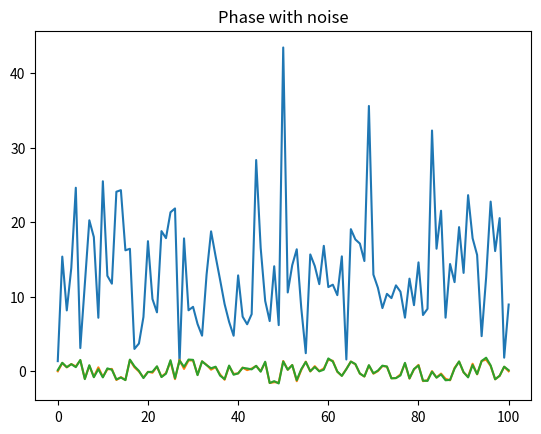

Recreate this plot in Python.
# -*- coding: utf-8 -*-
"""
Created on Thu Feb  8 12:42:31 2018

[redacted]
"""

import numpy as np
import matplotlib.pyplot as plt
import math

#generates random noise signal
noise = np.random.normal(0,1,200)


#fourier transforms
noiseFT = np.fft.rfft(noise)

#visulise the amplitude
#seperate real and imaginary part of the fft 
Z = (noiseFT.real, noiseFT.imag)
A = noiseFT.real
B = noiseFT.imag

#calculate amplitude and phase 
amp=[]
phase=[]
for i in range (0,len(noiseFT)):
    amp = np.append(amp, ((A[i]**2) + (B[i]**2))**(0.5))
    phase = np.append(phase, math.atan(B[i]/A[i]))

#visualise amplitude n phase 

plt.plot(amp)

plt.title(r"Amplitude")
plt.show()

plt.plot(phase)
plt.title(r"Phase")
plt.show()


#add noise to phase bit only 
#generate random noise signal of smaller amplitude than original noise signal
smallnoise = np.random.normal(0,0.1,200)
noisephase = []
for i in range (0,len(phase)):
    noisephase= np.append(noisephase, (phase[i]+smallnoise[i]))

plt.plot(noisephase)
plt.title(r"Phase with noise")
plt.show()

#get array of real and imaginary from shifted phase 

A_new=[]
B_new=[] 
FT_new=[]

for j in range (0,len(noisephase)):
    A_new = np.append(A_new, (amp[j]**2)/(1+((math.tan(noisephase[j]))**2)))
for i in range (0,len(noisephase)):
    B_new = np.append(B_new, A_new[i]*(math.tan(noisephase[i])))
for k in range (0,len(noisephase)):
    FT_new = np.append(FT_new, complex(A_new[k] , B_new[k]))


